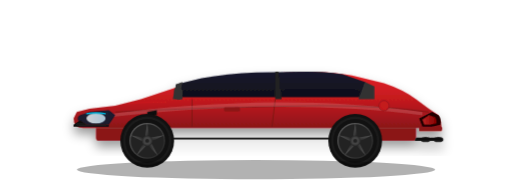
t = 0.00 s
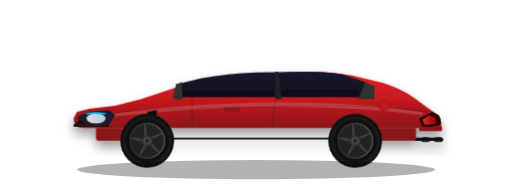
t = 0.38 s
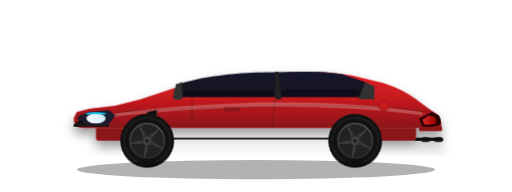
t = 1.13 s
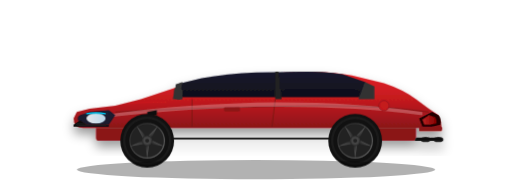
t = 1.50 s
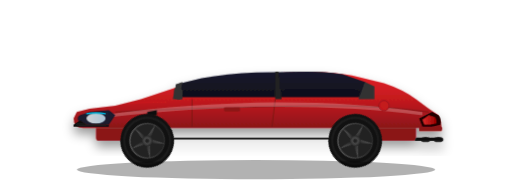
t = 1.88 s
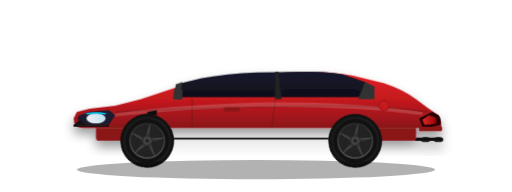
t = 2.63 s

The animated SVG that drew these frames (rendered in a browser with its animation timeline set to each time). Animation: 4 CSS @keyframes rules; one cycle of 3.00 s, repeats indefinitely.

<svg xmlns="http://www.w3.org/2000/svg" viewBox="0 0 800 300" class="brz-svg">
  <defs>
    <!-- Gradients -->
    <linearGradient id="bodyGradient" x1="0%" y1="0%" x2="0%" y2="100%">
      <stop offset="0%" style="stop-color:#E31E24"/>
      <stop offset="50%" style="stop-color:#C41A1F"/>
      <stop offset="100%" style="stop-color:#8B1419"/>
    </linearGradient>
    
    <linearGradient id="windowGradient" x1="0%" y1="0%" x2="0%" y2="100%">
      <stop offset="0%" style="stop-color:#1a1a2e"/>
      <stop offset="100%" style="stop-color:#0f0f1a"/>
    </linearGradient>
    
    <linearGradient id="wheelGradient" x1="0%" y1="0%" x2="0%" y2="100%">
      <stop offset="0%" style="stop-color:#333"/>
      <stop offset="100%" style="stop-color:#111"/>
    </linearGradient>
    
    <linearGradient id="rimGradient" x1="0%" y1="0%" x2="100%" y2="100%">
      <stop offset="0%" style="stop-color:#666"/>
      <stop offset="50%" style="stop-color:#444"/>
      <stop offset="100%" style="stop-color:#222"/>
    </linearGradient>
    
    <linearGradient id="headlightGradient" x1="0%" y1="0%" x2="100%" y2="0%">
      <stop offset="0%" style="stop-color:#fff"/>
      <stop offset="100%" style="stop-color:#cceeff"/>
    </linearGradient>
    
    <linearGradient id="taillightGradient" x1="0%" y1="0%" x2="100%" y2="0%">
      <stop offset="0%" style="stop-color:#ff3333"/>
      <stop offset="100%" style="stop-color:#aa0000"/>
    </linearGradient>
    
    <filter id="shadow" x="-20%" y="-20%" width="140%" height="140%">
      <feDropShadow dx="0" dy="10" stdDeviation="8" flood-color="#000" flood-opacity="0.4"/>
    </filter>
    
    <filter id="glow" x="-50%" y="-50%" width="200%" height="200%">
      <feGaussianBlur stdDeviation="4" result="blur"/>
      <feMerge>
        <feMergeNode in="blur"/>
        <feMergeNode in="SourceGraphic"/>
      </feMerge>
    </filter>
    
    <!-- Wheel spoke pattern -->
    <g id="spoke">
      <path d="M0,-28 L3,-8 L-3,-8 Z" fill="url(#rimGradient)"/>
    </g>
    
    <g id="wheel">
      <!-- Tire -->
      <circle cx="0" cy="0" r="42" fill="#111"/>
      <circle cx="0" cy="0" r="38" fill="#1a1a1a"/>
      <circle cx="0" cy="0" r="35" fill="#111" stroke="#222" stroke-width="1"/>
      <!-- Rim -->
      <circle cx="0" cy="0" r="28" fill="url(#rimGradient)"/>
      <circle cx="0" cy="0" r="26" fill="#222"/>
      <!-- Spokes (5-spoke design) -->
      <use href="#spoke" transform="rotate(0)"/>
      <use href="#spoke" transform="rotate(72)"/>
      <use href="#spoke" transform="rotate(144)"/>
      <use href="#spoke" transform="rotate(216)"/>
      <use href="#spoke" transform="rotate(288)"/>
      <!-- Center cap -->
      <circle cx="0" cy="0" r="8" fill="#333"/>
      <circle cx="0" cy="0" r="6" fill="#444"/>
      <circle cx="0" cy="0" r="3" fill="#222"/>
    </g>
  </defs>
  
  <style>
    .brz-svg {
      overflow: visible;
    }
    
    .car-body {
      filter: url(#shadow);
    }
    
    .wheel-group {
      animation: wheelSpin 1s linear infinite;
      transform-origin: center;
    }
    
    .wheel-front {
      animation: wheelSpin 1s linear infinite;
    }
    
    .wheel-rear {
      animation: wheelSpin 1s linear infinite;
    }
    
    @keyframes wheelSpin {
      from { transform: rotate(0deg); }
      to { transform: rotate(360deg); }
    }
    
    .headlight-glow {
      animation: headlightPulse 2s ease-in-out infinite;
    }
    
    @keyframes headlightPulse {
      0%, 100% { opacity: 0.8; }
      50% { opacity: 1; }
    }
    
    .taillight-glow {
      animation: taillightPulse 1.5s ease-in-out infinite;
    }
    
    @keyframes taillightPulse {
      0%, 100% { opacity: 0.7; }
      50% { opacity: 1; }
    }
    
    .car-reflection {
      animation: reflectionShimmer 3s ease-in-out infinite;
    }
    
    @keyframes reflectionShimmer {
      0%, 100% { opacity: 0.15; }
      50% { opacity: 0.25; }
    }
    
    @media (prefers-reduced-motion: reduce) {
      .wheel-group, .wheel-front, .wheel-rear {
        animation: none;
      }
      .headlight-glow, .taillight-glow, .car-reflection {
        animation: none;
        opacity: 0.8;
      }
    }
  </style>
  
  <g class="car-body" transform="translate(100, 80)">
    <!-- Main body shape - 2023 BRZ side profile -->
    <path d="
      M 50,120
      L 30,120
      Q 15,120 15,105
      L 20,95
      L 40,90
      L 80,85
      L 120,75
      Q 150,65 180,55
      L 220,45
      Q 260,38 300,35
      L 380,32
      Q 420,32 450,38
      L 500,50
      Q 530,60 550,75
      L 570,90
      L 585,100
      Q 590,110 590,120
      L 50,120
      Z
    " fill="url(#bodyGradient)"/>
    
    <!-- Lower body / rocker panel -->
    <path d="
      M 50,120
      L 50,135
      Q 50,140 55,140
      L 150,140
      L 150,120
      Z
    " fill="#8B1419"/>
    
    <path d="
      M 450,120
      L 450,140
      L 545,140
      Q 550,140 550,135
      L 550,120
      Z
    " fill="#8B1419"/>
    
    <!-- Window -->
    <path d="
      M 175,52
      L 215,42
      Q 255,35 300,33
      L 380,32
      Q 410,32 435,36
      L 470,48
      L 480,58
      L 480,72
      L 175,72
      Z
    " fill="url(#windowGradient)"/>
    
    <!-- Window frame / A-pillar -->
    <path d="
      M 170,75
      L 175,52
      L 185,48
      L 180,75
      Z
    " fill="#333"/>
    
    <!-- B-pillar -->
    <path d="
      M 330,32
      L 335,32
      L 340,75
      L 330,75
      Z
    " fill="#222"/>
    
    <!-- C-pillar -->
    <path d="
      M 470,48
      L 485,55
      L 485,75
      L 460,75
      Z
    " fill="#333"/>
    
    <!-- Rear window -->
    <path d="
      M 345,33
      L 380,32
      Q 405,32 425,35
      L 455,45
      L 455,70
      L 345,70
      Z
    " fill="url(#windowGradient)" opacity="0.9"/>
    
    <!-- Door line -->
    <line x1="200" y1="75" x2="200" y2="118" stroke="#6B1012" stroke-width="1"/>
    <line x1="330" y1="75" x2="325" y2="118" stroke="#6B1012" stroke-width="1"/>
    
    <!-- Body lines -->
    <path d="M 80,95 Q 200,88 400,85 Q 500,85 570,95" stroke="#6B1012" stroke-width="1" fill="none"/>
    
    <!-- Hood bulge -->
    <path d="M 100,82 Q 130,78 160,80" stroke="#D41B20" stroke-width="2" fill="none" opacity="0.5"/>
    
    <!-- Reflection highlight -->
    <path class="car-reflection" d="
      M 60,100
      Q 150,85 300,80
      Q 450,78 560,95
      L 560,100
      Q 450,85 300,87
      Q 150,92 60,105
      Z
    " fill="#fff" opacity="0.2"/>
    
    <!-- Front fender vent -->
    <path d="M 130,95 L 145,92 L 145,100 L 130,103 Z" fill="#111"/>
    
    <!-- Side skirt detail -->
    <path d="M 160,135 L 440,135 L 440,138 L 160,138 Z" fill="#111"/>
    
    <!-- Door handle -->
    <rect x="250" y="88" width="25" height="6" rx="2" fill="#8B1419"/>
    
    <!-- Mirror -->
    <path d="M 185,60 Q 175,55 172,60 L 172,72 Q 175,77 185,75 Z" fill="#333"/>
    
    <!-- Headlight -->
    <path d="
      M 40,95
      L 25,100
      Q 20,102 22,108
      L 35,115
      L 70,115
      L 80,100
      L 70,92
      Z
    " fill="#1a1a2e"/>
    
    <!-- Headlight inner -->
    <ellipse cx="50" cy="105" rx="15" ry="8" fill="url(#headlightGradient)" class="headlight-glow"/>
    
    <!-- Headlight LED strip -->
    <path d="M 35,98 Q 50,95 65,98" stroke="#00d4ff" stroke-width="2" fill="none" filter="url(#glow)" class="headlight-glow"/>
    
    <!-- Front grille -->
    <path d="
      M 25,108
      L 15,115
      L 15,118
      L 70,118
      L 70,115
      L 35,115
      Z
    " fill="#111"/>
    
    <!-- Grille mesh -->
    <path d="M 20,114 L 65,114" stroke="#222" stroke-width="1"/>
    <path d="M 22,116 L 68,116" stroke="#222" stroke-width="1"/>
    
    <!-- Taillight -->
    <path d="
      M 575,95
      L 585,100
      Q 590,105 588,115
      L 575,118
      L 560,118
      L 555,105
      Z
    " fill="#220000"/>
    
    <!-- Taillight inner glow -->
    <path d="
      M 570,100
      L 580,103
      Q 583,108 582,113
      L 572,115
      L 563,115
      L 560,107
      Z
    " fill="url(#taillightGradient)" class="taillight-glow"/>
    
    <!-- Rear bumper -->
    <path d="
      M 555,118
      L 590,118
      Q 592,120 590,125
      L 555,125
      Z
    " fill="#8B1419"/>
    
    <!-- Exhaust tips -->
    <ellipse cx="565" cy="138" rx="8" ry="4" fill="#333"/>
    <ellipse cx="565" cy="138" rx="6" ry="3" fill="#111"/>
    <ellipse cx="585" cy="138" rx="8" ry="4" fill="#333"/>
    <ellipse cx="585" cy="138" rx="6" ry="3" fill="#111"/>
    
    <!-- Rear diffuser -->
    <path d="M 550,135 L 590,135 L 592,140 L 548,140 Z" fill="#111"/>
    
    <!-- Fuel cap -->
    <circle cx="500" cy="85" r="8" fill="#C41A1F" stroke="#8B1419" stroke-width="1"/>
  </g>
  
  <!-- Wheels - positioned separately for animation -->
  <g transform="translate(230, 220)">
    <g class="wheel-front">
      <use href="#wheel"/>
    </g>
  </g>
  
  <g transform="translate(555, 220)">
    <g class="wheel-rear">
      <use href="#wheel"/>
    </g>
  </g>
  
  <!-- Ground shadow -->
  <ellipse cx="400" cy="265" rx="280" ry="15" fill="#000" opacity="0.3"/>
</svg>